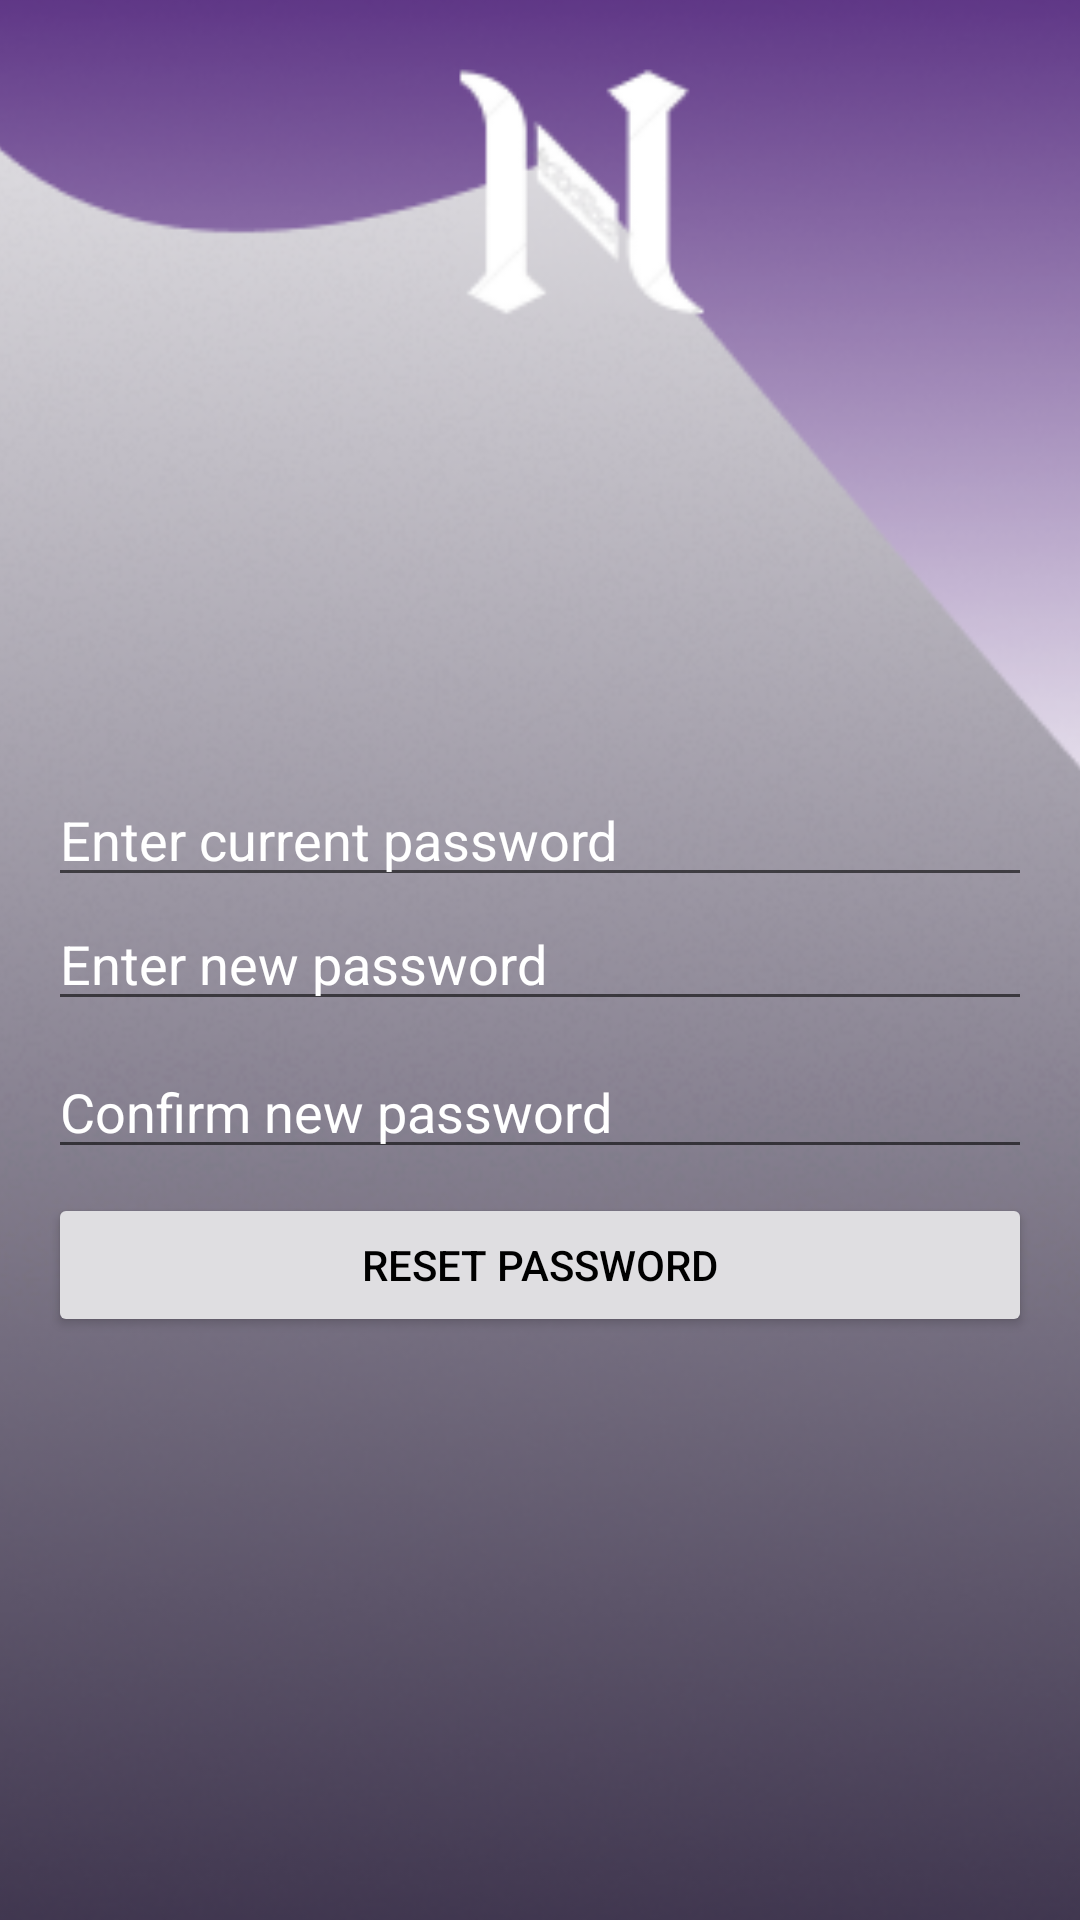

Layout XML and referenced resources for this Android screen:
<!-- AndroidManifest.xml: application theme Theme.PassTheNote -->
<!-- res/layout/activity_reset_password.xml -->
<?xml version="1.0" encoding="utf-8"?>
<androidx.constraintlayout.widget.ConstraintLayout xmlns:android="http://schemas.android.com/apk/res/android"
    xmlns:app="http://schemas.android.com/apk/res-auto"
    xmlns:tools="http://schemas.android.com/tools"
    android:layout_width="match_parent"
    android:layout_height="match_parent"
    android:background="@color/cardview_dark_background"
    tools:context=".ResetPassword">

    <androidx.appcompat.widget.Toolbar
        android:id="@+id/toolbar"
        android:layout_width="match_parent"
        android:layout_height="?attr/actionBarSize"
        android:background="#481A75"
        android:theme="@style/ThemeOverlay.AppCompat.Dark"
        app:layout_constraintEnd_toEndOf="parent"
        app:layout_constraintStart_toStartOf="parent"
        app:layout_constraintTop_toTopOf="parent"
        app:title="NORD" />

    <ImageView
        android:id="@+id/imageView2"
        android:layout_width="466dp"
        android:layout_height="839dp"
        app:layout_constraintBottom_toBottomOf="parent"
        app:layout_constraintEnd_toEndOf="parent"
        app:layout_constraintHorizontal_bias="0.49"
        app:layout_constraintStart_toStartOf="parent"
        app:layout_constraintTop_toBottomOf="@+id/toolbar"
        app:srcCompat="@drawable/designe" />

    <EditText
        android:id="@+id/currentPasswordReset"
        android:layout_width="0dp"
        android:layout_height="wrap_content"
        android:layout_marginStart="16dp"
        android:layout_marginLeft="16dp"
        android:layout_marginEnd="16dp"
        android:layout_marginRight="16dp"
        android:layout_marginBottom="292dp"
        android:ems="10"
        android:hint="Enter current password"

        android:inputType="textPassword"
        android:textColor="@color/white"
        android:textColorHint="@color/white"
        app:layout_constraintBottom_toBottomOf="parent"
        app:layout_constraintEnd_toEndOf="parent"
        app:layout_constraintHorizontal_bias="0.0"
        app:layout_constraintStart_toStartOf="parent"
        app:layout_constraintTop_toTopOf="@+id/imageView2"
        app:layout_constraintVertical_bias="0.87" />

    <EditText
        android:id="@+id/confirmNewPassword"
        android:layout_width="0dp"
        android:layout_height="wrap_content"
        android:layout_marginStart="16dp"
        android:layout_marginLeft="16dp"
        android:layout_marginTop="8dp"
        android:layout_marginEnd="16dp"
        android:layout_marginRight="16dp"
        android:ems="10"
        android:hint="Confirm new password"
        android:inputType="textPassword"
        android:textColorHint="@color/white"
        app:layout_constraintEnd_toEndOf="parent"
        app:layout_constraintHorizontal_bias="0.497"
        app:layout_constraintStart_toStartOf="parent"

        app:layout_constraintTop_toBottomOf="@+id/newPassword" />

    <Button
        android:id="@+id/resetPasswordBtn"
        android:layout_width="0dp"
        android:layout_height="wrap_content"
        android:layout_marginStart="16dp"
        android:layout_marginLeft="16dp"
        android:layout_marginTop="8dp"
        android:layout_marginEnd="16dp"
        android:layout_marginRight="16dp"
        android:text="Reset password"
        android:textColor="@color/black"
        app:backgroundTint="#DFDEE1"
        app:layout_constraintEnd_toEndOf="parent"
        app:layout_constraintStart_toStartOf="parent"
        app:layout_constraintTop_toBottomOf="@+id/confirmNewPassword" />

    <EditText
        android:id="@+id/newPassword"
        android:layout_width="0dp"
        android:layout_height="wrap_content"
        android:layout_marginStart="16dp"
        android:layout_marginLeft="16dp"
        android:layout_marginEnd="16dp"
        android:layout_marginRight="16dp"
        android:ems="10"
        android:hint="Enter new password"
        android:inputType="textPassword"
        android:textColor="@color/white"
        android:textColorHint="@color/white"
        app:layout_constraintEnd_toEndOf="parent"
        app:layout_constraintHorizontal_bias="0.0"
        app:layout_constraintStart_toStartOf="parent"
        app:layout_constraintTop_toBottomOf="@+id/currentPasswordReset" />

</androidx.constraintlayout.widget.ConstraintLayout>
<!-- resources referenced by this layout -->
<resources>
  <!-- drawable designe: png bitmap (drawable, 198094 bytes) -->
  <style name="Theme.PassTheNote" parent="Theme.MaterialComponents.DayNight.DarkActionBar">
          
          <item name="colorPrimary">#481A75</item>
          <item name="colorPrimaryVariant">#481A75</item>
          <item name="colorOnPrimary">@color/white</item>
          
          <item name="colorSecondary">@color/teal_200</item>
          <item name="colorSecondaryVariant">@color/teal_700</item>
          <item name="colorOnSecondary">@color/black</item>
          
          <item name="android:statusBarColor" tools:targetApi="l">?attr/colorPrimaryVariant</item>
          
      </style>
  <!-- not gathered from this repository: default colours our renderer supplied (Android Studio template values) -->
  <color name="teal_200">#FF03DAC5</color>
  <color name="teal_700">#FF018786</color>
  <color name="black">#FF000000</color>
  <color name="white">#FFFFFFFF</color>
</resources>
